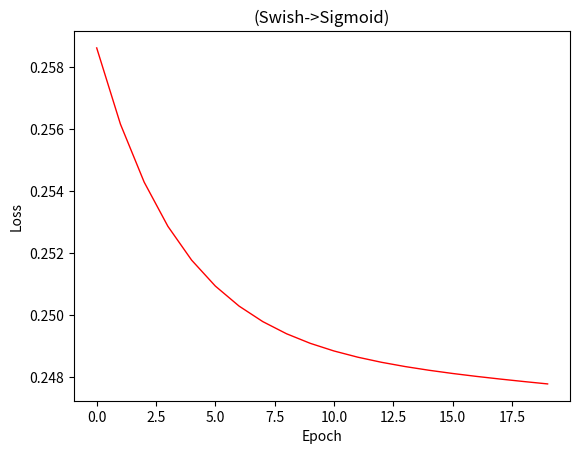

Reproduce this figure in Python.
# ©[2021][Agamdeep Chopra]
# Feel free to use this code for learning purposes but please properly credit me in APA format.

import numpy as np
from matplotlib import pyplot as plt

alpha = 0.0008
epsilon = 1E-9

X = np.array((166,177,190,178,148,159,214,165,186,196,168,171,217,191.204,222,213,276,213,193,212,229,215,260,258,266,331)) # input
X = X/np.linalg.norm(X)
Y_exp = np.array((0,0,0,0,0,0,1,0,0,0,0,0,1,0,1,1,1,1,0,1,1,1,1,1,1,1)) # expected output

def percp_parm():
    w = np.random.randn((1))
    b = np.zeros((1))
    return (w,b)

def loss(yp,ye):
    return (np.square(ye-yp))

def cost(yp,ye):
    return (np.mean(loss(yp,ye))/2)

def sigmoid(x):
    return (1/(1 + np.exp(-x)))

def swish(x, b=1):
    return b*x*sigmoid(x)

def PReLU(x,b=1):
    return(x-(((x*b)>x)*(x-b*x)))

def fprop(x,w2,b2,w1,b1):
    return (sigmoid(w2*(swish(x*w1+b1))+b2))

def bprop(alpha,x,yp,ye,w2,b2,w1,b1):
    dw2,db2,dw1,db1 = diff(x, swish(x*w1+b1), yp, ye, w2, b2, w1, b1)
    w2 = w2 - alpha*dw2 
    b2 = b2 - alpha*db2
    w1 = w1 - alpha*dw1 
    b1 = b1 - alpha*db1
    return (w2,b2,w1,b1)

def diff(x,a,yp,ye,w2,b2,w1,b1):
    dJ = (loss(yp+epsilon,ye)-loss(yp-epsilon,ye))/(2*epsilon)
    dw2 = dJ*((sigmoid(a*(w2+epsilon)+b2)-sigmoid(a*(w2-epsilon)+b2))/(2*epsilon))
    db2 = dJ*((sigmoid(a*w2+(b2+epsilon))-sigmoid(a*w2+(b2-epsilon)))/(2*epsilon))
    dw1 = dJ*((sigmoid((a+epsilon)*w2+b2)-sigmoid((a-epsilon)*w2+b2))/(2*epsilon))*((swish(x*(w1+epsilon)+b1)-swish(x*(w1-epsilon)+b1))/(2*epsilon))
    db1 = dJ*((sigmoid((a+epsilon)*w2+b2)-sigmoid((a-epsilon)*w2+b2))/(2*epsilon))*((swish(x*w1+(b1+epsilon))-swish(x*w1+(b1-epsilon)))/(2*epsilon))
    return (dw2,db2,dw1,db1)

def perceptron(x,ye,epoch=100): 
    w1,b1 = percp_parm()
    w2,b2 = percp_parm()
    ls = []
    list_index = 0
    for i in range(epoch):
        for j in range(len(x)):
            yp = fprop(x[j], w2, b2, w1, b1)
            w2,b2,w1,b1 = bprop(alpha, x[j], yp, ye[j], w2, b2, w1, b1)
            if i%100 == 0 and j == 1:
                ls.append(loss(yp, ye[j]))
                print("Loss", ls[list_index])
                list_index += 1
    return w2,b2,w1,b1,ls
#%%
#Run the following:
np.random.seed(seed=65)
w2,b2,w1,b1,J = perceptron(X, Y_exp,epoch = 2000)
print("optimized weight[2,1] = ",w2,w1," and bias[2,1] = ",b2,b1)
plt.plot(J, color='red',linewidth=1)
plt.xlabel('Epoch')
plt.ylabel('Loss')
plt.title('(Swish->Sigmoid)')
plt.show()
print(X,"\n-o->\n",np.around(fprop(X,w2,b2,w1,b1)),"\n?=\n",Y_exp)
tt=np.around(fprop(X,w2,b2,w1,b1))
for i in range(len(X)):
    tt[i] = tt[i]==Y_exp[i]
print(tt)
print("Accuracy=", np.mean(tt))
# Expected output for seed=65, epoch = 2000 -> Accuracy= 0.9615384615384616
#%%
'''
If everything works as expected, you should get something like this:
Loss [0.43256865]
Loss [0.27795202]
Loss [0.24842286]
Loss [0.24105851]
Loss [0.2386457]
Loss [0.23738767]
Loss [0.23638189]
Loss [0.23541746]
Loss [0.23444735]
Loss [0.23346188]
Loss [0.23245947]
Loss [0.23144021]
Loss [0.23040453]
Loss [0.22935289]
Loss [0.22828577]
optimized weight[2,1] =  [-0.45552109] [-1.02521568]  and bias[2,1] =  [-0.02756795] [0.06054726]
[0.15330087 0.16345937 0.17546486 0.16438286 0.13667789 0.14683638
 0.19762884 0.15237737 0.17177086 0.18100585 0.15514787 0.15791837
 0.20039934 0.17657675 0.20501683 0.19670534 0.25488579 0.19670534
 0.17823535 0.19578184 0.21148133 0.19855234 0.2401098  0.2382628
 0.2456508  0.30567825] 
-o->
 [0 0 0 0 0 0 1 0 0 0 0 0 1 0 1 1 1 1 0 1 1 1 1 1 1 1] 
?=
 [0 0 0 0 0 0 1 0 0 0 0 0 1 0 1 1 1 1 0 1 1 1 1 1 1 1]
 [1 1 1 1 1 1 1 1 1 1 1 1 1 1 1 1 1 1 1 1 1 1 1 1 1 1]
Accuracy= 1.0

Your accuracy might be very different depending on the random initializations. 
If accuracy is very bad, try running the code again and perhapse use random seed to have more control over the rand initializations.
'''